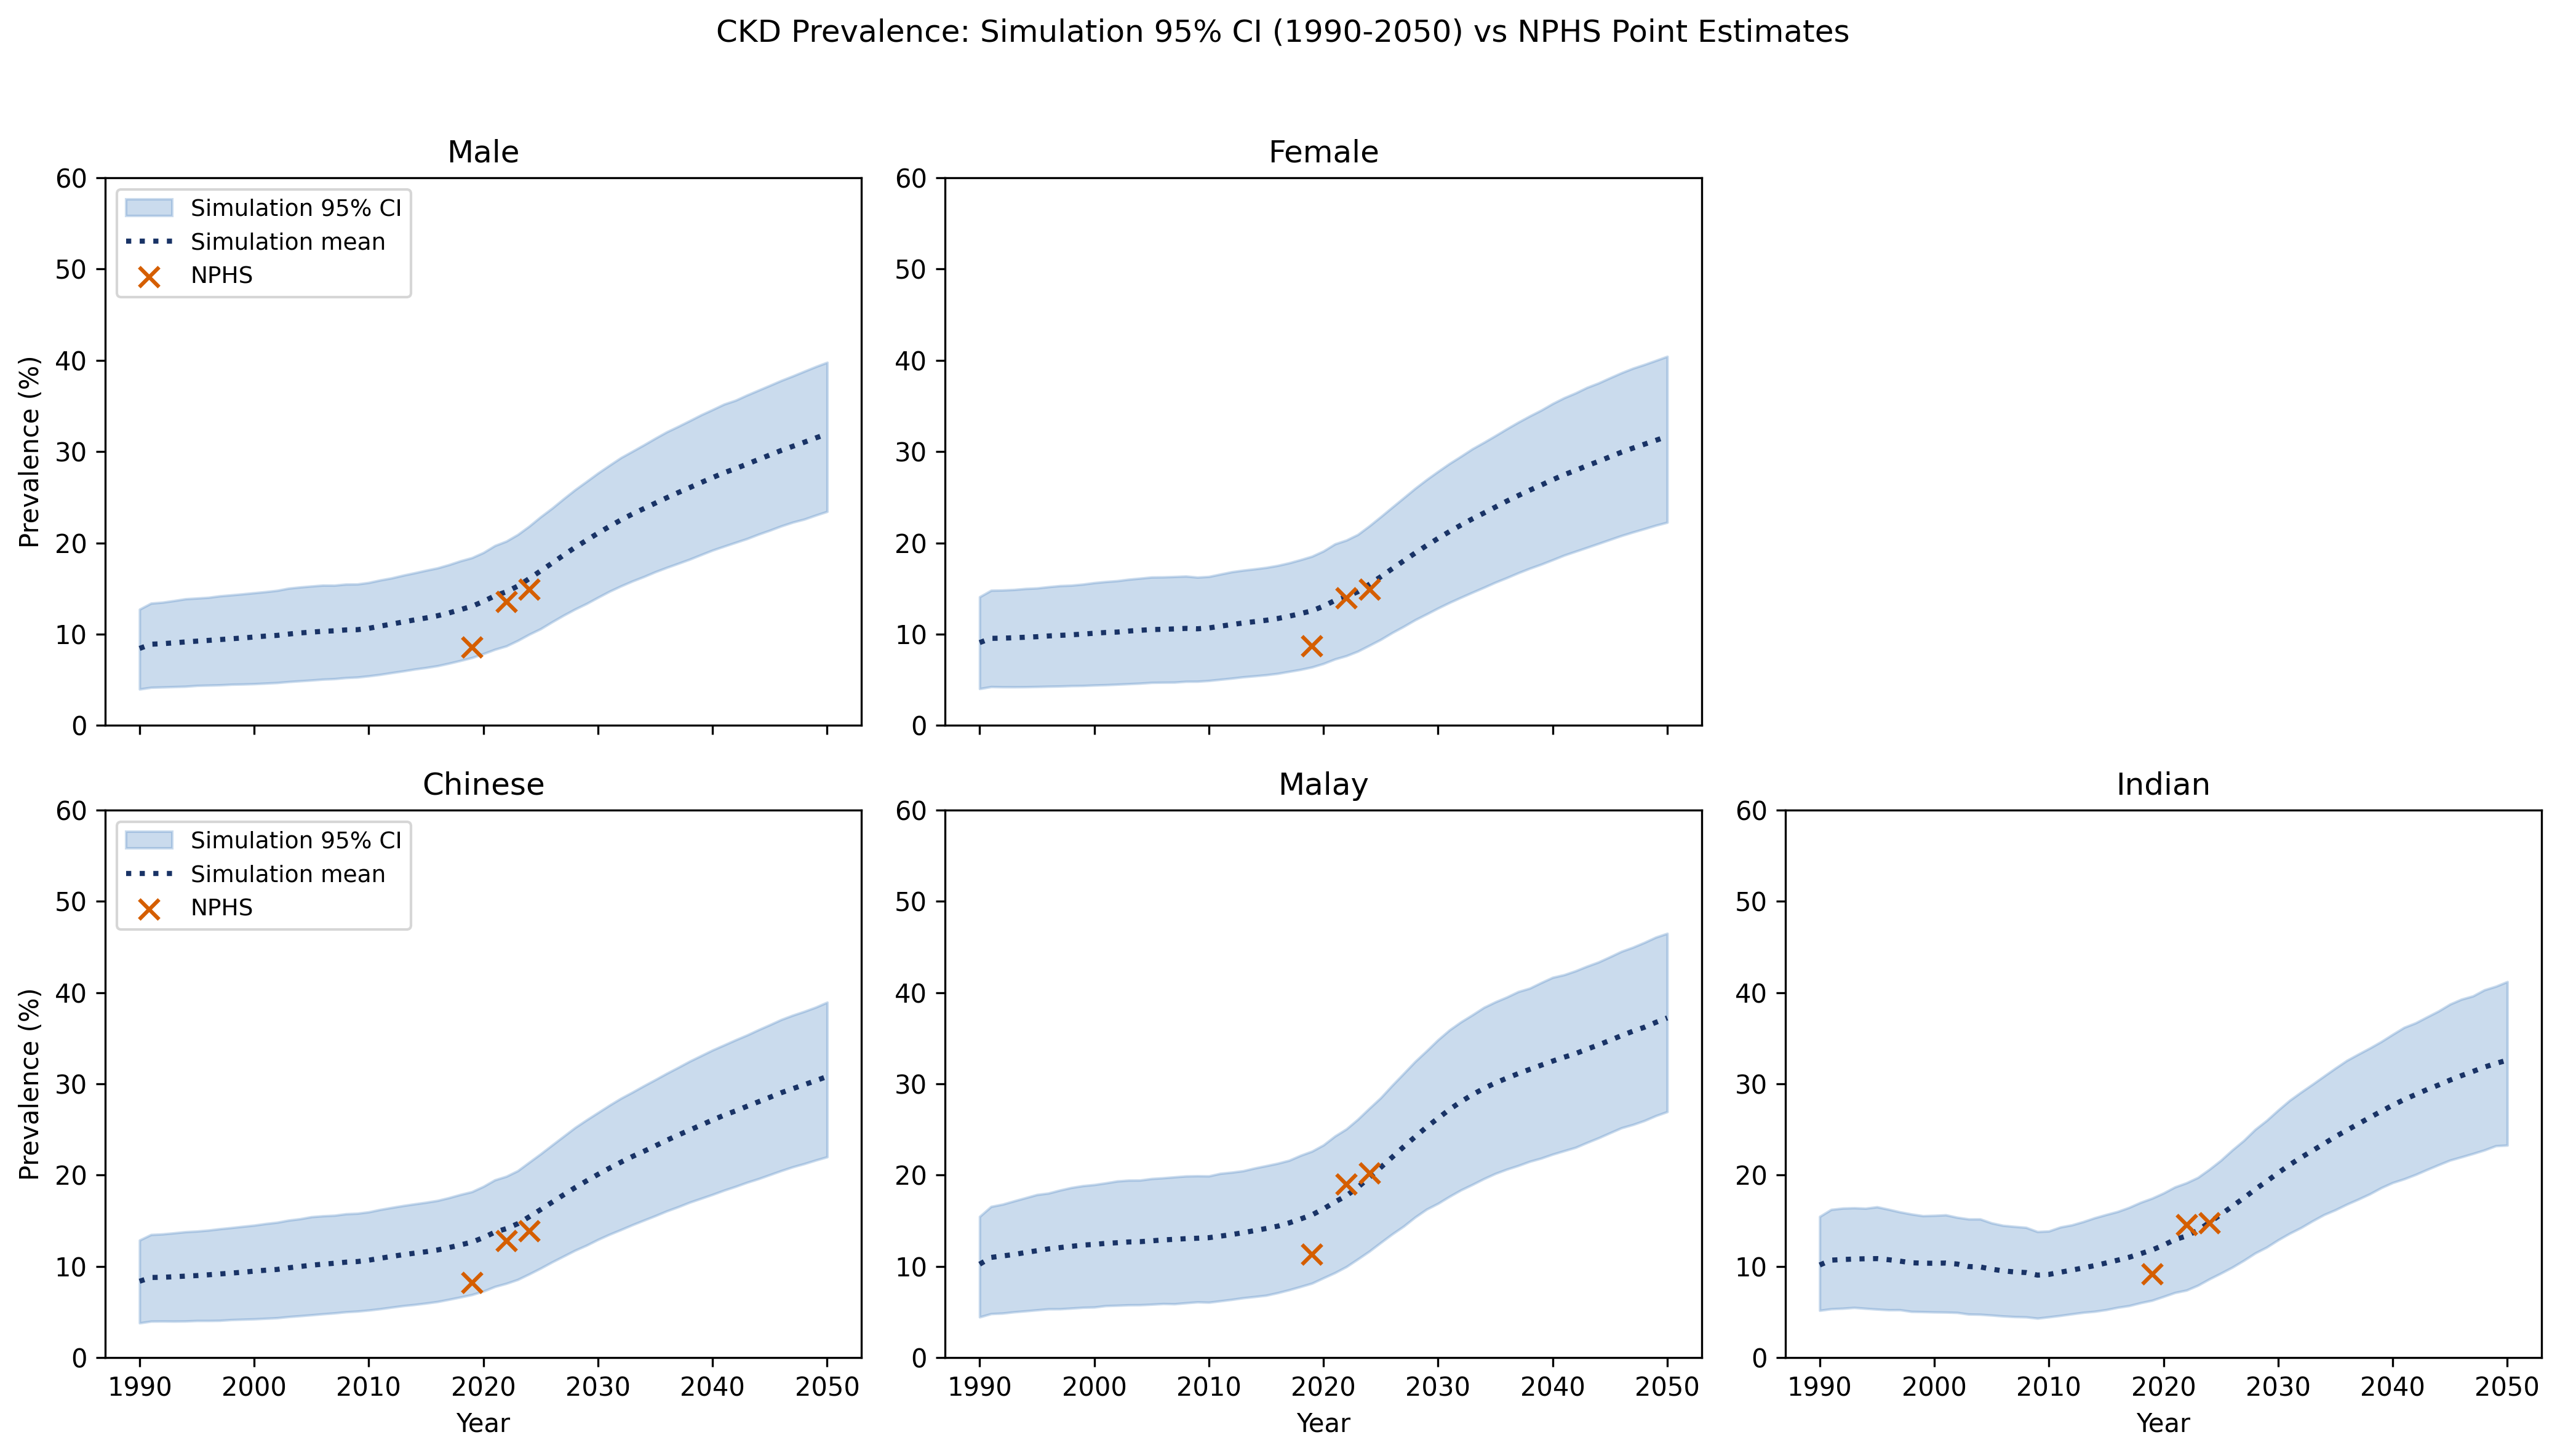

Values plotted in this chart, from the file beside it:
year, male, female, chinese, malay, indian
2019, True [95% CI: 0.074-0.184], obs=0.086, True [95% CI: 0.064-0.185], obs=0.087, True [95% CI: 0.069-0.182], obs=0.082, True [95% CI: 0.082-0.226], obs=0.113, True [95% CI: 0.063-0.175], obs=0.092
2022, True [95% CI: 0.087-0.202], obs=0.136, True [95% CI: 0.076-0.203], obs=0.140, True [95% CI: 0.081-0.199], obs=0.128, True [95% CI: 0.100-0.251], obs=0.190, True [95% CI: 0.074-0.192], obs=0.146
2024, True [95% CI: 0.100-0.218], obs=0.149, True [95% CI: 0.088-0.219], obs=0.149, True [95% CI: 0.092-0.214], obs=0.139, True [95% CI: 0.117-0.273], obs=0.202, True [95% CI: 0.086-0.206], obs=0.148
